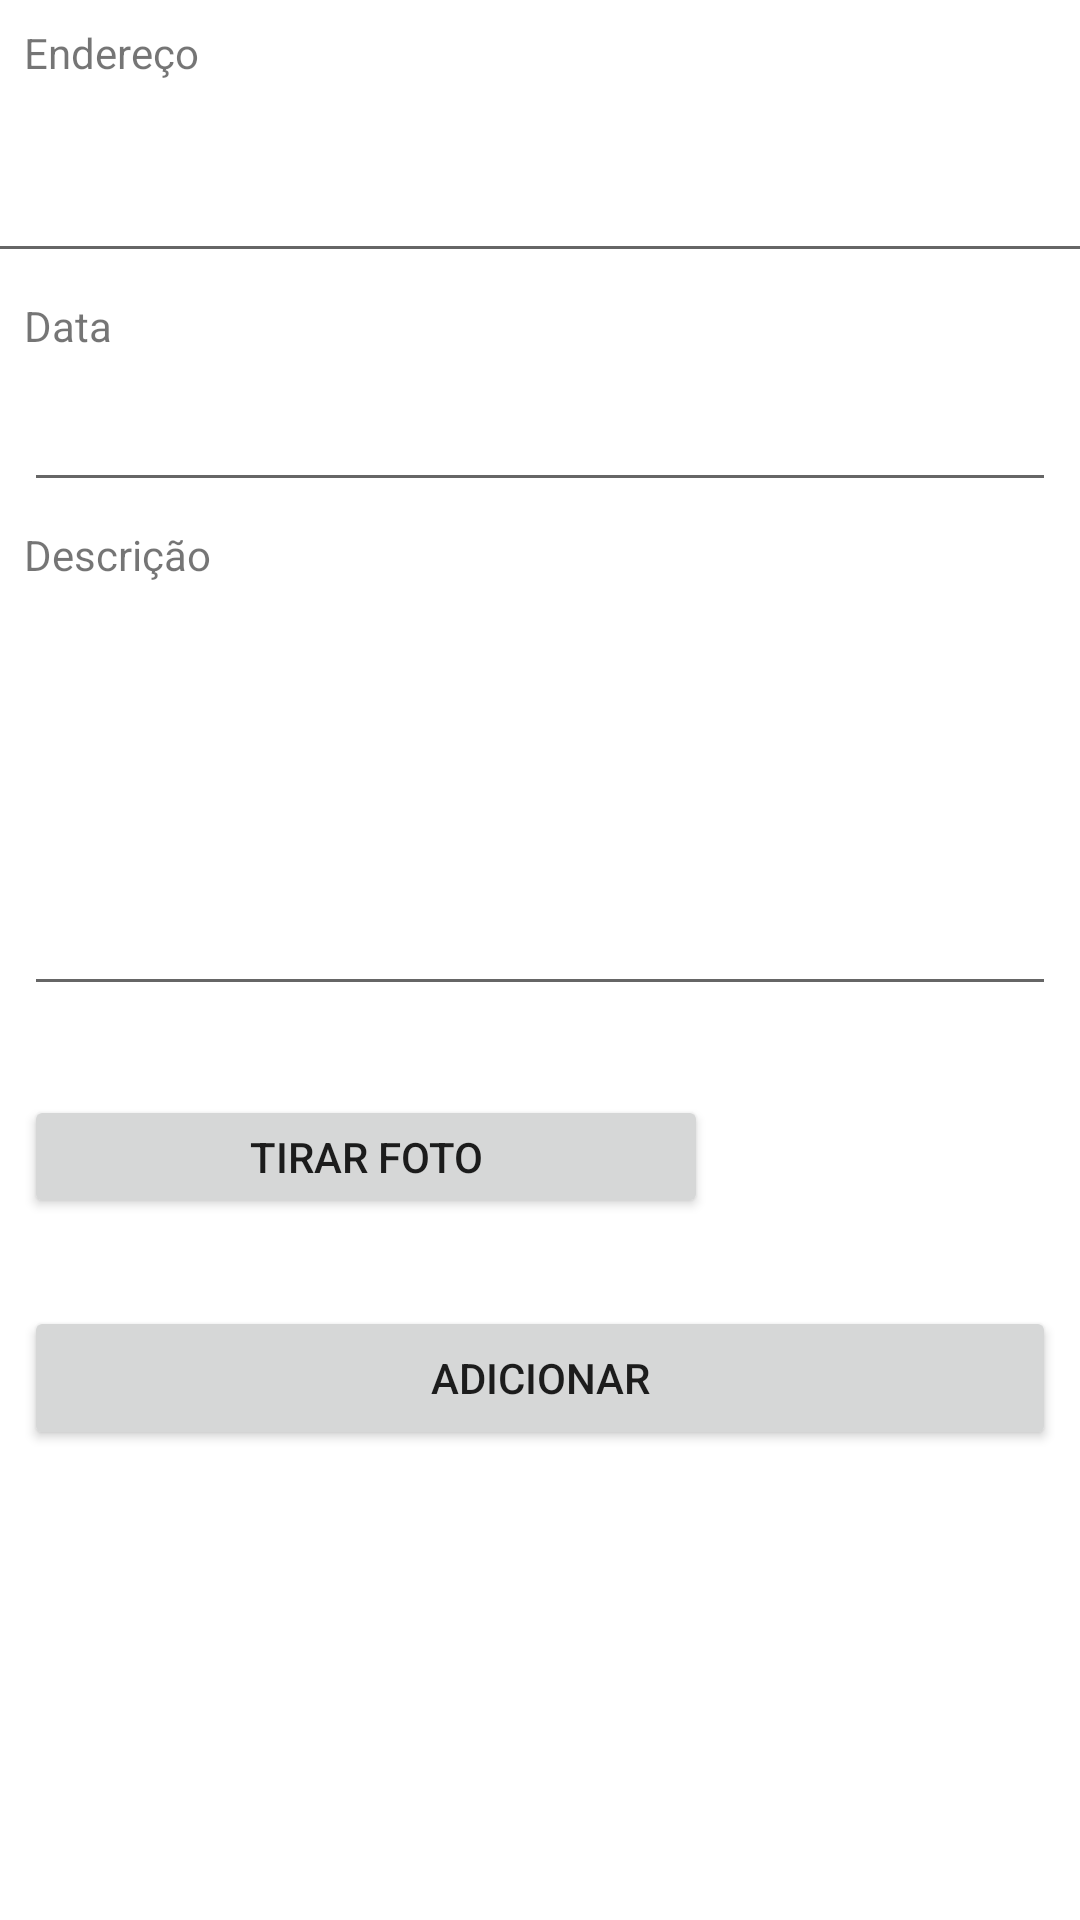

Produce the Android XML layout that renders to this screen, including the resource entries it uses.
<!-- AndroidManifest.xml: application theme Theme.EnvironmentThreatsFirebase -->
<!-- res/layout/activity_add_environment_threat.xml -->
<?xml version="1.0" encoding="utf-8"?>
<androidx.constraintlayout.widget.ConstraintLayout xmlns:android="http://schemas.android.com/apk/res/android"
    xmlns:app="http://schemas.android.com/apk/res-auto"
    xmlns:tools="http://schemas.android.com/tools"
    android:layout_width="match_parent"
    android:layout_height="match_parent"
    tools:context=".AddEnvironmentThreat">

    <TextView
        android:id="@+id/addAddress"
        android:layout_width="wrap_content"
        android:layout_height="wrap_content"
        android:layout_marginStart="8dp"
        android:layout_marginTop="8dp"
        android:text="Endereço"
        app:layout_constraintStart_toStartOf="parent"
        app:layout_constraintTop_toTopOf="parent" />

    <EditText
        android:id="@+id/addAddressText"
        android:layout_width="395dp"
        android:layout_height="56dp"
        android:layout_marginStart="8dp"
        android:layout_marginTop="8dp"
        android:layout_marginEnd="8dp"
        android:ems="10"
        android:inputType="text"
        app:layout_constraintEnd_toEndOf="parent"
        app:layout_constraintStart_toStartOf="parent"
        app:layout_constraintTop_toBottomOf="@+id/addAddress"
        tools:ignore="SpeakableTextPresentCheck" />

    <TextView
        android:id="@+id/addDate"
        android:layout_width="wrap_content"
        android:layout_height="wrap_content"
        android:layout_marginStart="8dp"
        android:layout_marginTop="8dp"
        android:text="Data"
        app:layout_constraintStart_toStartOf="parent"
        app:layout_constraintTop_toBottomOf="@+id/addAddressText" />

    <EditText
        android:id="@+id/addDateText"
        android:layout_width="0dp"
        android:layout_height="wrap_content"
        android:layout_marginStart="8dp"
        android:layout_marginTop="8dp"
        android:layout_marginEnd="8dp"
        android:ems="10"
        android:inputType="date"
        app:layout_constraintEnd_toEndOf="parent"
        app:layout_constraintStart_toStartOf="parent"
        app:layout_constraintTop_toBottomOf="@+id/addDate" />

    <TextView
        android:id="@+id/addDescription"
        android:layout_width="wrap_content"
        android:layout_height="wrap_content"
        android:layout_marginStart="8dp"
        android:layout_marginTop="8dp"
        android:text="Descrição"
        app:layout_constraintStart_toStartOf="parent"
        app:layout_constraintTop_toBottomOf="@+id/addDateText" />

    <EditText
        android:id="@+id/addDescriptionText"
        android:layout_width="0dp"
        android:layout_height="133dp"
        android:layout_marginStart="8dp"
        android:layout_marginTop="8dp"
        android:layout_marginEnd="8dp"
        android:gravity="start"
        android:inputType="textMultiLine"
        android:textAlignment="viewStart"
        app:layout_constraintEnd_toEndOf="parent"
        app:layout_constraintStart_toStartOf="parent"
        app:layout_constraintTop_toBottomOf="@+id/addDescription" />

    <Button
        android:id="@+id/button2"
        android:layout_width="0dp"
        android:layout_height="wrap_content"
        android:layout_marginStart="8dp"
        android:layout_marginTop="100dp"
        android:layout_marginEnd="8dp"
        android:onClick="addThreat"
        android:text="ADICIONAR"
        app:layout_constraintEnd_toEndOf="parent"
        app:layout_constraintHorizontal_bias="0.0"
        app:layout_constraintStart_toStartOf="parent"
        app:layout_constraintTop_toBottomOf="@+id/addDescriptionText" />

    <Button
        android:id="@+id/button3"
        android:layout_width="228dp"
        android:layout_height="41dp"
        android:layout_marginStart="8dp"
        android:onClick="takePicture"
        android:text="TIRAR FOTO"
        app:layout_constraintBottom_toTopOf="@+id/button2"
        app:layout_constraintStart_toStartOf="parent"
        app:layout_constraintTop_toBottomOf="@+id/addDescriptionText" />

    <ImageView
        android:id="@+id/imageView"
        android:layout_width="81dp"
        android:layout_height="89dp"
        app:layout_constraintBottom_toTopOf="@+id/button2"
        app:layout_constraintEnd_toEndOf="parent"
        app:layout_constraintHorizontal_bias="0.51"
        app:layout_constraintStart_toEndOf="@+id/button3"
        app:layout_constraintTop_toBottomOf="@+id/addDescriptionText"
        tools:srcCompat="@tools:sample/avatars" />

</androidx.constraintlayout.widget.ConstraintLayout>
<!-- resources referenced by this layout -->
<resources>
  <style name="Theme.EnvironmentThreatsFirebase" parent="Theme.MaterialComponents.DayNight.DarkActionBar">
          
          <item name="colorPrimary">@color/purple_500</item>
          <item name="colorPrimaryVariant">@color/purple_700</item>
          <item name="colorOnPrimary">@color/white</item>
          
          <item name="colorSecondary">@color/teal_200</item>
          <item name="colorSecondaryVariant">@color/teal_700</item>
          <item name="colorOnSecondary">@color/black</item>
          
          <item name="android:statusBarColor">?attr/colorPrimaryVariant</item>
          
      </style>
  <!-- not gathered from this repository: default colours our renderer supplied (Android Studio template values) -->
  <color name="purple_500">#FF6200EE</color>
  <color name="purple_700">#FF3700B3</color>
  <color name="teal_200">#FF03DAC5</color>
  <color name="teal_700">#FF018786</color>
  <color name="black">#FF000000</color>
  <color name="white">#FFFFFFFF</color>
</resources>
